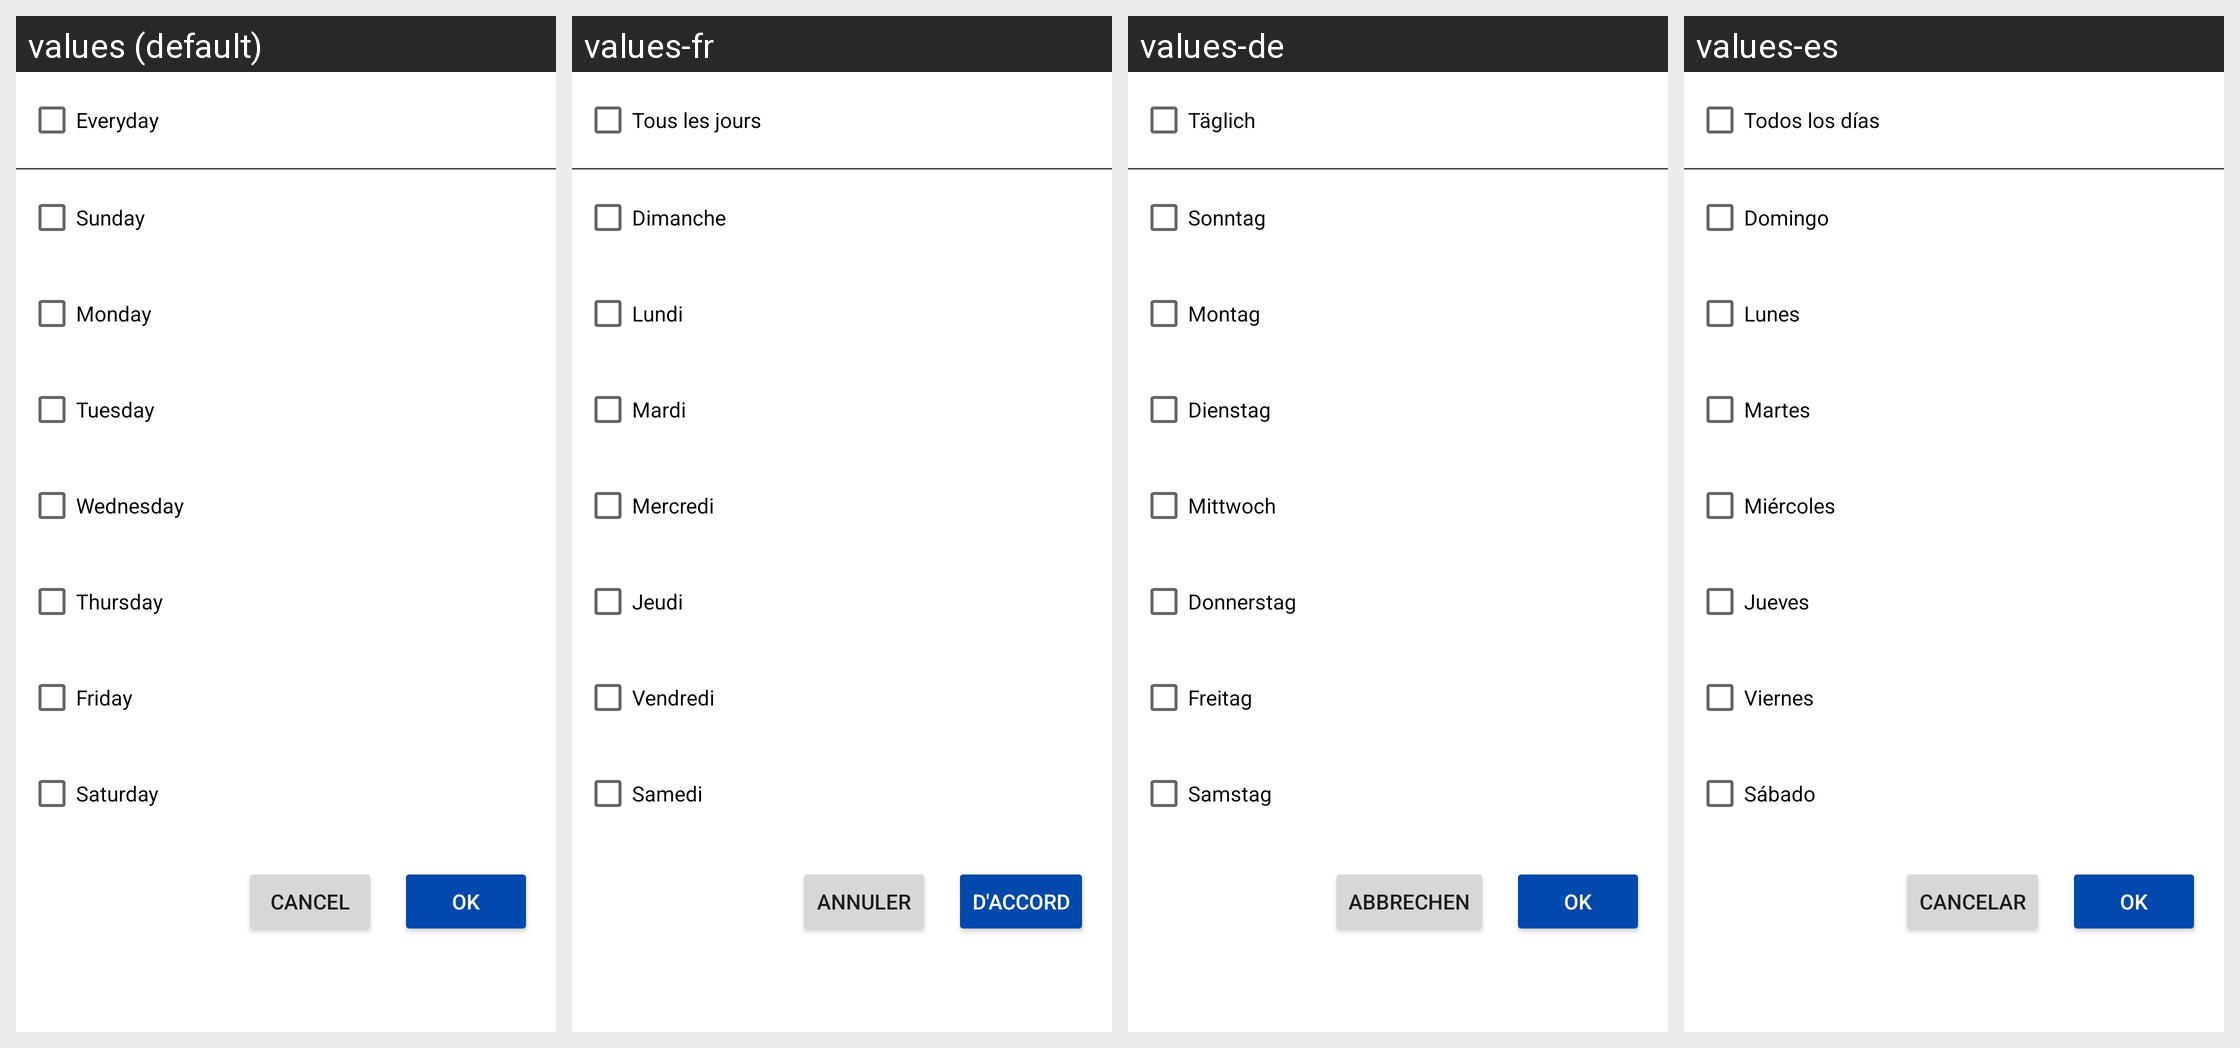

The same Android screen rendered under several of its app's locales, left to right. List the strings drawn on it with the default value and each locale's translation.
Android screen res/layout/dailog_repeat_layout.xml rendered under 4 locales, left to right: values (default), values-fr, values-de, values-es. Device: Nexus 5 (rendered at 1080×1920; each locale shown at half size, 540×960, under a caption strip naming it); theme AppTheme.
Other locales in the repository, not shown: values-nl.
Strings drawn on this screen, with the default value and each locale's value (text and hints the layout hard-codes, and strings that could not be matched under every locale, appear in the picture but are not listed):

everyday
  values: Everyday
  values-fr: Tous les jours
  values-de: Täglich
  values-es: Todos los días

sunday
  values: Sunday
  values-fr: Dimanche
  values-de: Sonntag
  values-es: Domingo

monday
  values: Monday
  values-fr: Lundi
  values-de: Montag
  values-es: Lunes

tuesday
  values: Tuesday
  values-fr: Mardi
  values-de: Dienstag
  values-es: Martes

wednesday
  values: Wednesday
  values-fr: Mercredi
  values-de: Mittwoch
  values-es: Miércoles

thursday
  values: Thursday
  values-fr: Jeudi
  values-de: Donnerstag
  values-es: Jueves

friday
  values: Friday
  values-fr: Vendredi
  values-de: Freitag
  values-es: Viernes

saturday
  values: Saturday
  values-fr: Samedi
  values-de: Samstag
  values-es: Sábado

cancel
  values: Cancel
  values-fr: Annuler
  values-de: Abbrechen
  values-es: Cancelar

ok
  values: OK
  values-fr: D'accord
  values-de: OK
  values-es: OK
